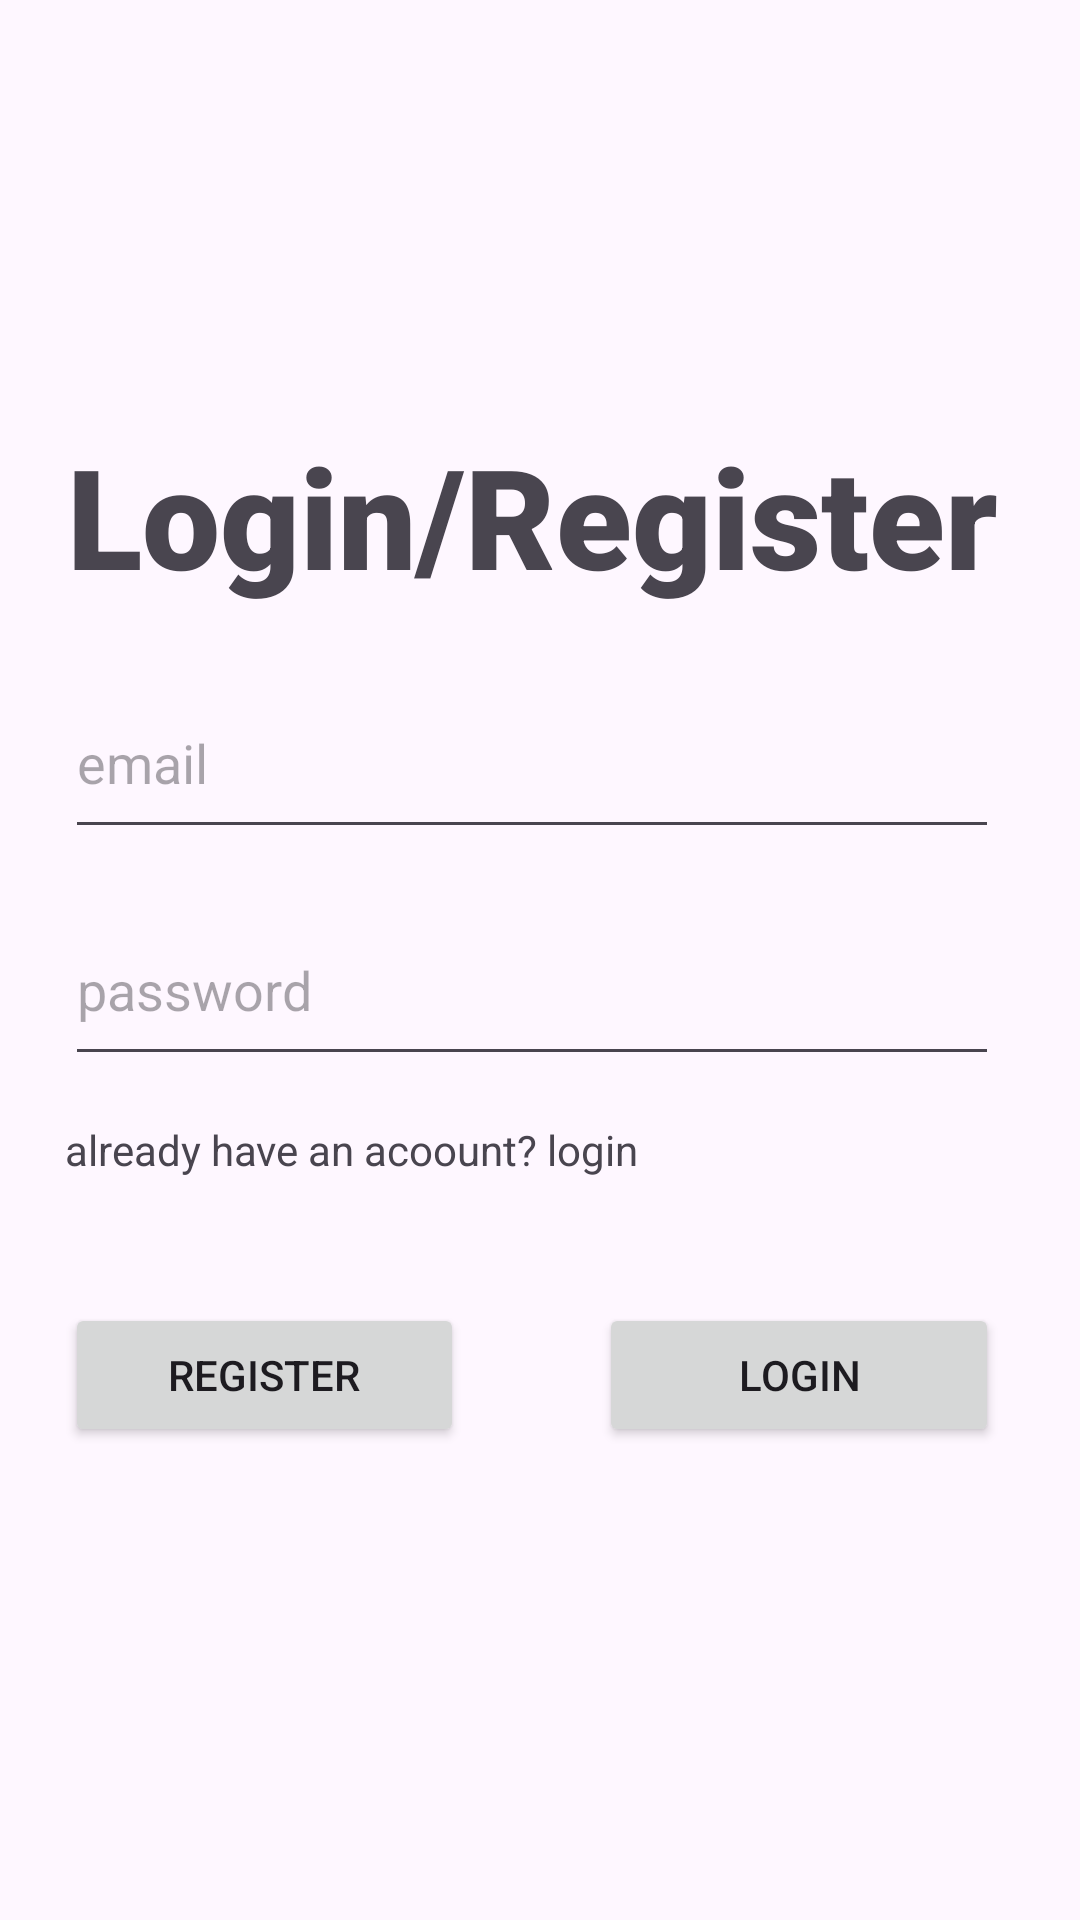

This screen was rendered from an Android layout file. Write that file and the resources it references.
<!-- AndroidManifest.xml: application theme Theme.AlphaVer -->
<!-- res/layout/activity_main.xml -->
<?xml version="1.0" encoding="utf-8"?>
<LinearLayout xmlns:android="http://schemas.android.com/apk/res/android"
    xmlns:app="http://schemas.android.com/apk/res-auto"
    xmlns:tools="http://schemas.android.com/tools"
    android:id="@+id/layout1"
    android:layout_width="match_parent"
    android:layout_height="match_parent"
    tools:context=".MainActivity">

    <Space
        android:layout_width="5dp"
        android:layout_height="match_parent"
        android:layout_weight="5" />

    <LinearLayout
        android:layout_width="10dp"
        android:layout_height="match_parent"
        android:layout_weight="90"
        android:orientation="vertical">

        <Space
            android:layout_width="match_parent"
            android:layout_height="10dp"
            android:layout_weight="25" />

        <TextView
            android:id="@+id/textView2"
            android:layout_width="match_parent"
            android:layout_height="20dp"
            android:layout_weight="10"
            android:autoText="false"
            android:fontFamily="sans-serif-black"
            android:gravity="center"
            android:text="Login/Register"
            app:autoSizeTextType="uniform" />

        <Space
            android:layout_width="match_parent"
            android:layout_height="5dp"
            android:layout_weight="2" />

        <EditText
            android:id="@+id/email"
            android:layout_width="match_parent"
            android:layout_height="10dp"
            android:layout_weight="10"
            android:ems="10"
            android:hint="email"
            android:inputType="textEmailAddress" />

        <Space
            android:layout_width="match_parent"
            android:layout_height="5dp"
            android:layout_weight="2" />

        <EditText
            android:id="@+id/password"
            android:layout_width="match_parent"
            android:layout_height="10dp"
            android:layout_weight="10"
            android:ems="10"
            android:hint="password"
            android:inputType="textPassword" />

        <Space
            android:layout_width="match_parent"
            android:layout_height="5dp"
            android:layout_weight="2" />

        <TextView
            android:id="@+id/textView3"
            android:layout_width="match_parent"
            android:layout_height="5dp"
            android:layout_weight="8"
            android:text="already have an acoount? login" />

        <Space
            android:layout_width="match_parent"
            android:layout_height="5dp"
            android:layout_weight="2" />

        <LinearLayout
            android:layout_width="match_parent"
            android:layout_height="wrap_content"
            android:layout_weight="5"
            android:orientation="horizontal">

            <Button
                android:id="@+id/register1"
                android:layout_width="wrap_content"
                android:layout_height="wrap_content"
                android:layout_weight="1"
                android:onClick="reg"
                android:text="register" />

            <Space
                android:layout_width="wrap_content"
                android:layout_height="wrap_content"
                android:layout_weight="1" />

            <Button
                android:id="@+id/login1"
                android:layout_width="wrap_content"
                android:layout_height="wrap_content"
                android:layout_weight="1"
                android:onClick="log"
                android:text="login" />
        </LinearLayout>

        <Space
            android:layout_width="match_parent"
            android:layout_height="5dp"
            android:layout_weight="25" />

    </LinearLayout>

    <Space
        android:layout_width="10dp"
        android:layout_height="match_parent"
        android:layout_weight="5" />
</LinearLayout>
<!-- resources referenced by this layout -->
<resources>
  <style name="Theme.AlphaVer" parent="Base.Theme.AlphaVer" />
  <style name="Base.Theme.AlphaVer" parent="Theme.Material3.DayNight.NoActionBar">
          
          
      </style>
</resources>
